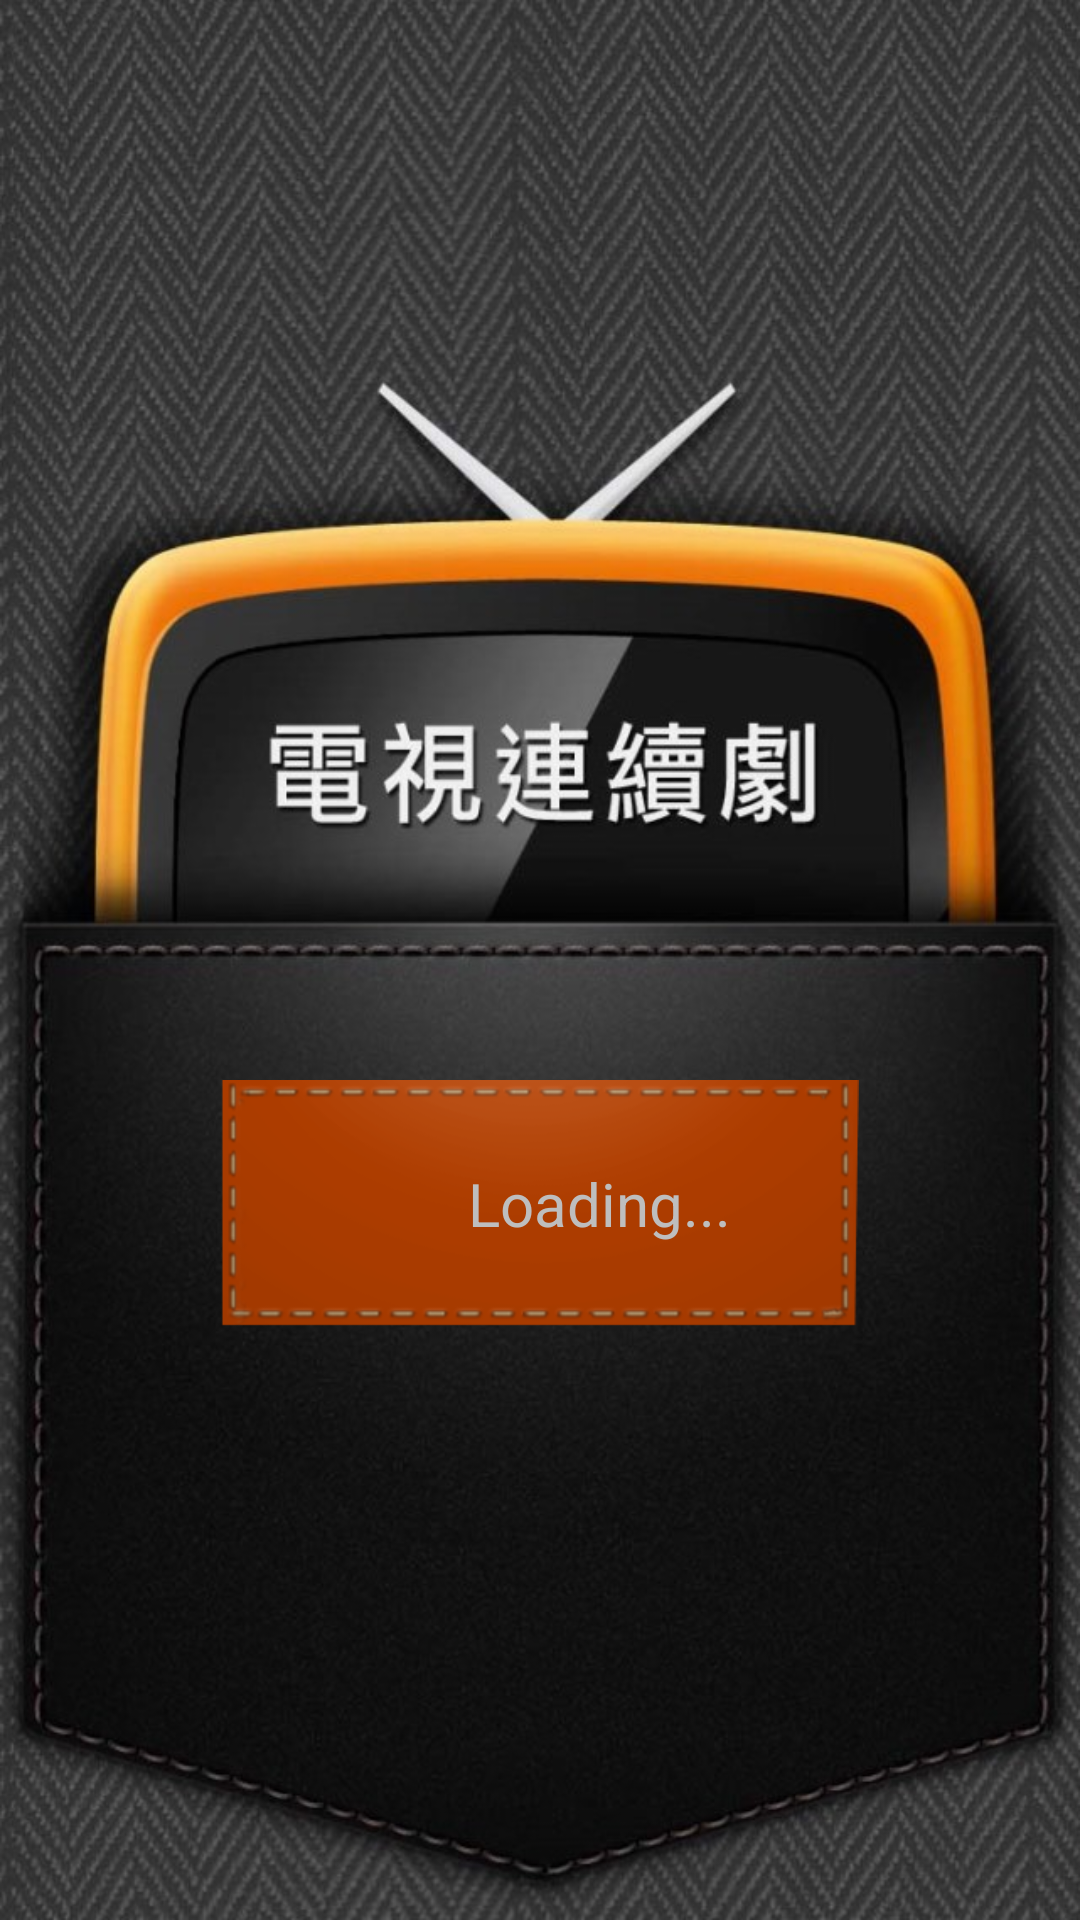

Write the Android layout XML for this screen, with the resource values it uses.
<!-- AndroidManifest.xml: application theme android:Theme.NoTitleBar -->
<!-- res/layout/activity_tvdrama.xml -->
<?xml version="1.0" encoding="UTF-8"?>
<RelativeLayout xmlns:android="http://schemas.android.com/apk/res/android"
        android:layout_width="fill_parent"
        android:layout_height="fill_parent" >
    <ImageView 
        android:layout_width="fill_parent"
        android:layout_height="fill_parent"
        android:src="@drawable/background"
        android:scaleType="fitXY" />

    <RelativeLayout android:id="@+id/rl_loading"
        android:layout_width="fill_parent"
        android:layout_height="wrap_content"
        android:layout_marginTop="360dp"
        android:gravity="center" >
	      
        <LinearLayout android:id="@+id/ll_loading"
            android:layout_width="wrap_content"
            android:layout_height="wrap_content"
            android:layout_centerInParent="true"
            android:gravity="center"
            android:paddingTop="12dp"
            android:paddingBottom="12dp"
            android:paddingRight="8dp"
            android:paddingLeft="8dp"
            android:background="@drawable/backorange"
            android:orientation="horizontal">
	        <ImageView
	            android:id="@+id/imageview_progressbar"
	            android:layout_width="35dp"
	            android:layout_height="35dp"
	            android:gravity="center"
	            android:scaleType="fitCenter" />

		    <TextView
		        android:id="@+id/textview_load"
		        android:layout_width="wrap_content"
		        android:layout_height="wrap_content"
		        android:gravity="center"
		        android:layout_marginLeft="5dp"
		        android:text="@string/loading"
		        android:textSize="20dp" />

            </LinearLayout>
    </RelativeLayout>
    
    </RelativeLayout>
<!-- resources referenced by this layout -->
<resources>
  <!-- drawable background: jpg bitmap (drawable-hdpi, 107734 bytes) -->
  <!-- drawable backorange: png bitmap (drawable-hdpi, 20578 bytes) -->
  <string name="loading">Loading...</string>
</resources>
